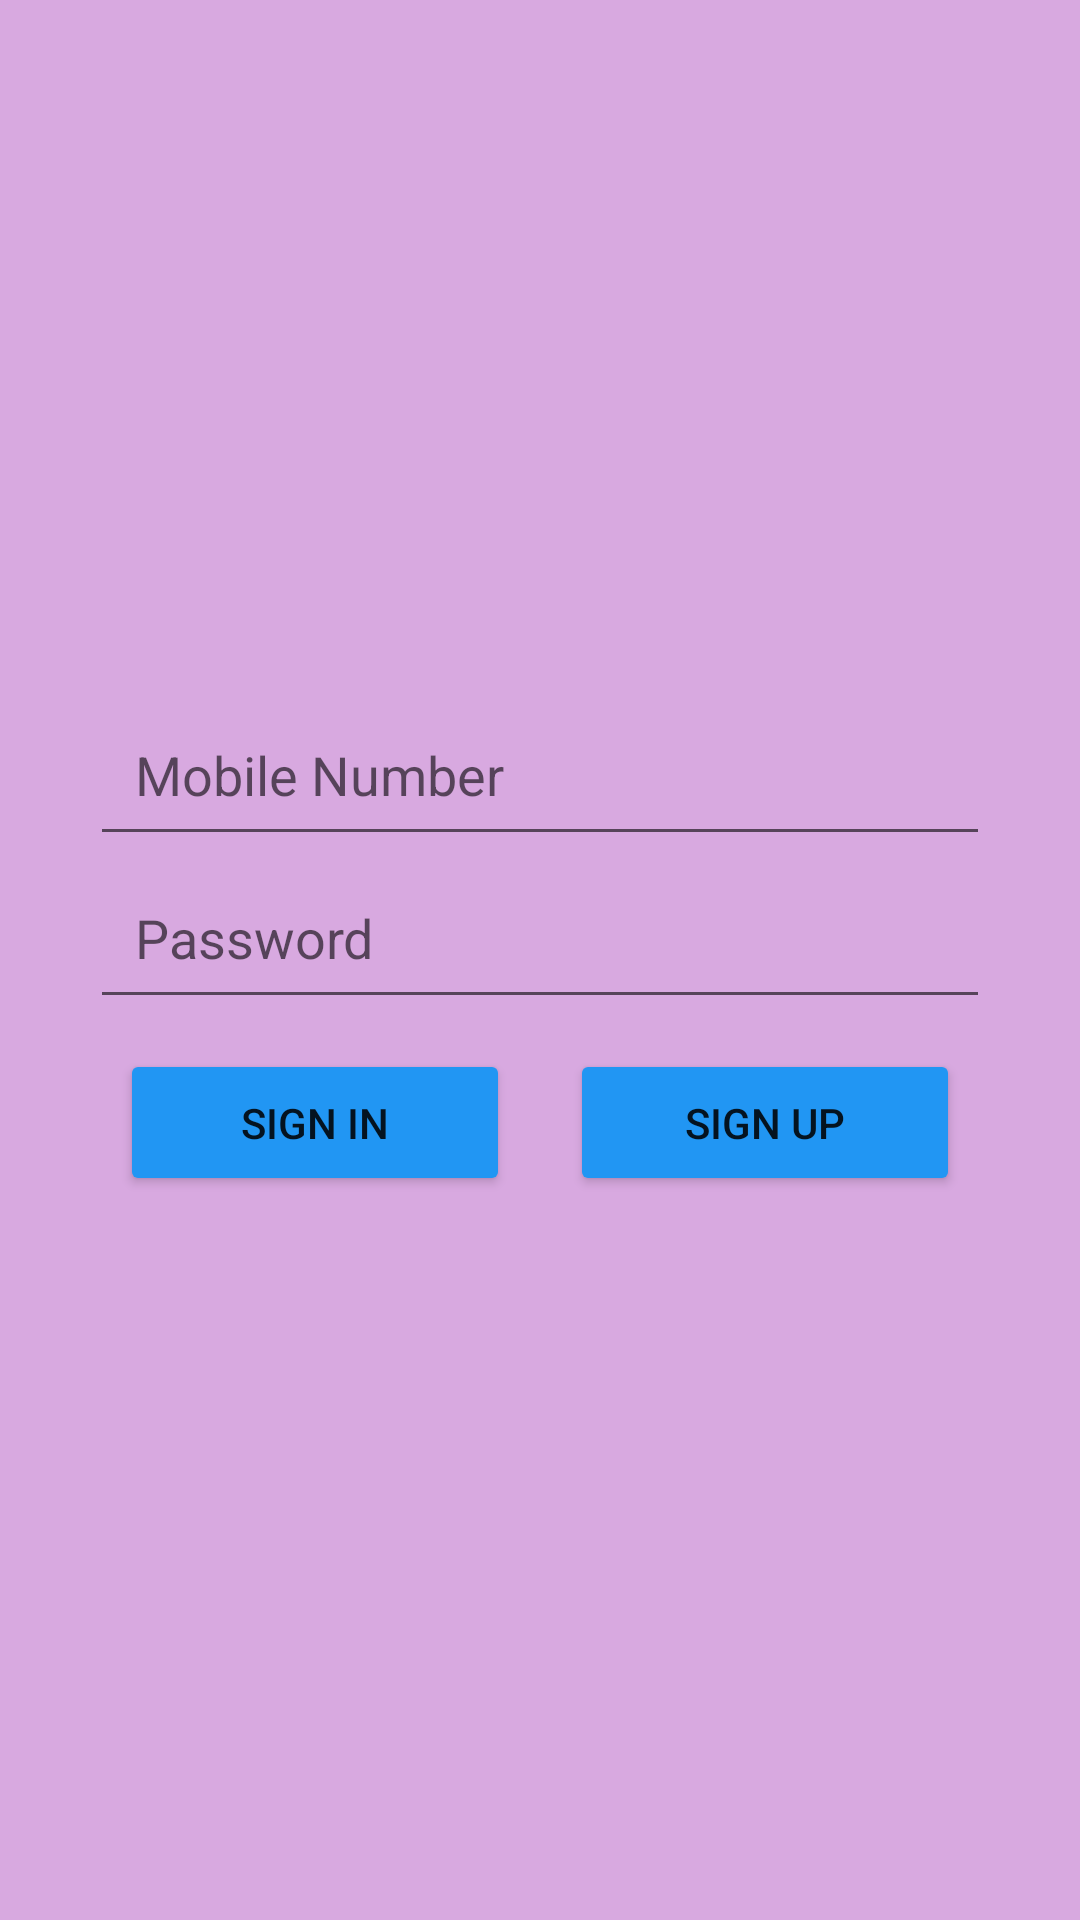

Layout XML and referenced resources for this Android screen:
<!-- AndroidManifest.xml: application theme Theme.Ex6Registragion -->
<!-- res/layout/activity_main.xml -->
<?xml version="1.0" encoding="utf-8"?>
<LinearLayout xmlns:android="http://schemas.android.com/apk/res/android"
    xmlns:app="http://schemas.android.com/apk/res-auto"
    xmlns:tools="http://schemas.android.com/tools"
    android:layout_width="match_parent"
    android:layout_height="match_parent"
    android:orientation="vertical"
    android:gravity="center"
    android:background="#659C27B0"
    android:padding="30dp"
    tools:context=".MainActivity" >

    <EditText
        android:id="@+id/mobileEDMain"
        android:layout_width="match_parent"
        android:layout_height="wrap_content"
        android:ems="10"
        android:padding="15dp"
        android:inputType="textPersonName"
        android:hint="Mobile Number" />

    <EditText
        android:id="@+id/passwordEDMain"
        android:layout_width="match_parent"
        android:layout_height="wrap_content"
        android:ems="10"
        android:hint="Password"
        android:padding="15dp"
        android:inputType="textPassword" />

    <LinearLayout
        android:layout_width="match_parent"
        android:layout_height="wrap_content"
        android:padding="10dp"
        android:orientation="horizontal">

        <Button
            android:id="@+id/signInButton"
            android:layout_width="wrap_content"
            android:layout_height="wrap_content"
            android:layout_weight="1"
            android:backgroundTint="#2196F3"
            android:padding="15dp"
            android:layout_marginRight="10dp"
            android:onClick="signIn"
            android:gravity="center"
            android:text="Sign in" />

        <Button
            android:id="@+id/signUpButton"
            android:padding="15dp"
            android:onClick="signUp"
            android:backgroundTint="#2196F3"
            android:layout_marginLeft="10dp"
            android:layout_width="wrap_content"
            android:layout_height="wrap_content"
            android:layout_weight="1"
            android:text="Sign up" />
    </LinearLayout>
</LinearLayout>
<!-- resources referenced by this layout -->
<resources>
  <style name="Theme.Ex6Registragion" parent="Theme.MaterialComponents.DayNight.DarkActionBar">
          
          <item name="colorPrimary">#659C27B0</item>
          <item name="colorPrimaryVariant">@color/black</item>
          <item name="colorOnPrimary">@color/white</item>
          
          <item name="colorSecondary">@color/teal_200</item>
          <item name="colorSecondaryVariant">@color/teal_700</item>
          <item name="colorOnSecondary">@color/black</item>
          
          <item name="android:statusBarColor" tools:targetApi="l">?attr/colorPrimaryVariant</item>
          
      </style>
  <!-- not gathered from this repository: default colours our renderer supplied (Android Studio template values) -->
  <color name="teal_200">#FF03DAC5</color>
  <color name="teal_700">#FF018786</color>
  <color name="black">#FF000000</color>
  <color name="white">#FFFFFFFF</color>
</resources>
